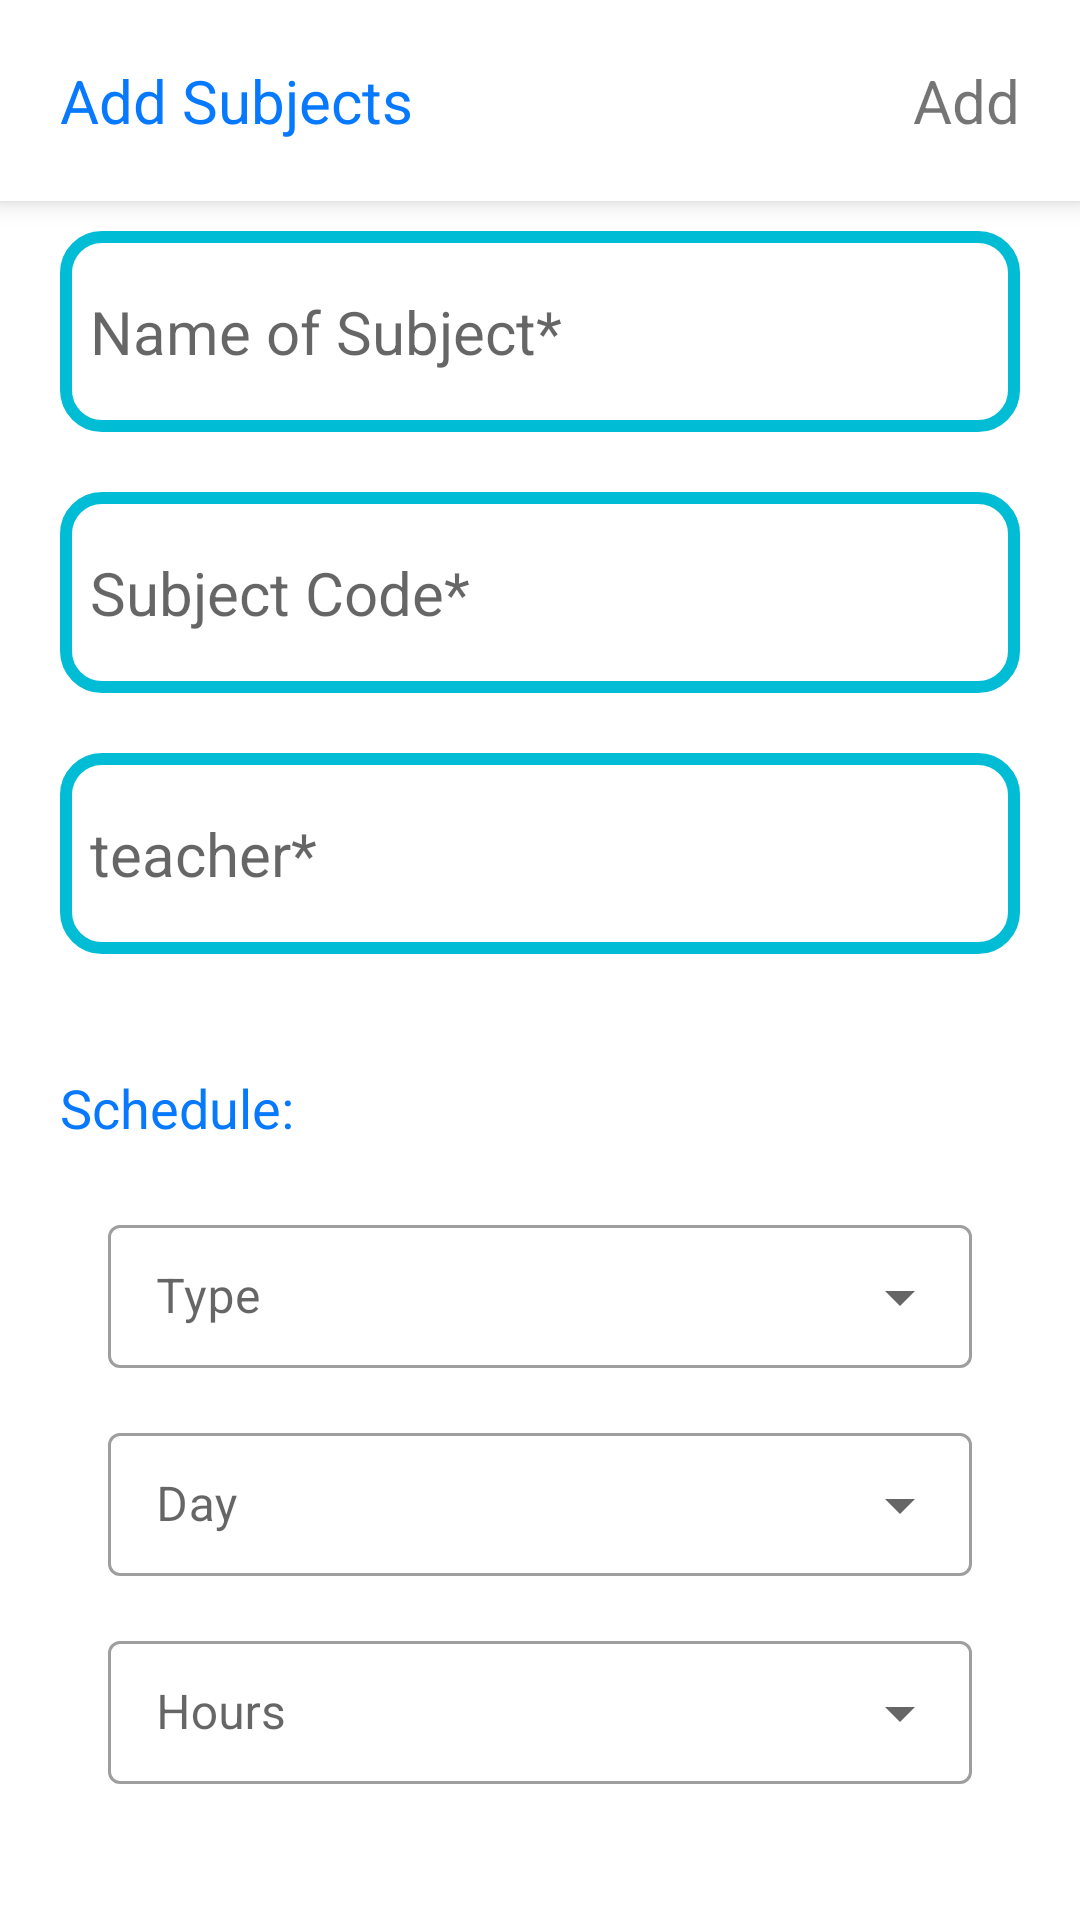

Write the Android layout XML for this screen, with the resource values it uses.
<!-- AndroidManifest.xml: application theme Theme.Stud -->
<!-- res/layout/activity_create.xml -->
<?xml version="1.0" encoding="utf-8"?>
<RelativeLayout xmlns:android="http://schemas.android.com/apk/res/android"
    xmlns:app="http://schemas.android.com/apk/res-auto"
    xmlns:tools="http://schemas.android.com/tools"
    android:layout_width="match_parent"
    android:layout_height="match_parent"
    tools:context=".Create">

    <RelativeLayout
        android:id="@+id/createRelativeLayout1"
        android:layout_width="match_parent"
        android:layout_height="match_parent">


        <RelativeLayout
            android:id="@+id/createLinearLayout1"
            android:layout_width="wrap_content"
            android:layout_height="wrap_content"
            android:elevation="5dp"
            android:background="@color/white"
            >

        <RelativeLayout

            android:layout_width="wrap_content"
            android:layout_marginVertical="20dp"
            android:layout_marginHorizontal="20dp"

            android:layout_height="wrap_content"
            android:orientation="horizontal">

            <TextView
                android:id="@+id/addsub"
                android:layout_width="wrap_content"
                android:layout_height="wrap_content"

                android:layout_weight="1"
                android:text="Add Subjects"
                android:textColor="#0679FF"
                android:textSize="20dp" />

            <TextView
                android:id="@+id/add"
                android:layout_width="wrap_content"
                android:layout_height="wrap_content"
                android:layout_alignParentRight="true"
                android:layout_weight="1"
                android:text="Add"
                android:textSize="20dp" />
        </RelativeLayout>
        </RelativeLayout>


        <LinearLayout
            android:id="@+id/createLinearLayout2"
            android:layout_width="match_parent"
            android:layout_height="280dp"
            android:layout_below="@+id/createLinearLayout1"
            android:layout_marginHorizontal="20dp"
            android:layout_marginTop="10dp"
            android:orientation="vertical">


            <EditText

                android:id="@+id/subject"
                android:layout_width="match_parent"
                android:layout_height="wrap_content"
                android:hint="Name of Subject*"
                android:textSize="20dp"
                android:paddingVertical="20dp"
                android:paddingHorizontal="10dp"
                app:helperText="Required*"
                app:helperTextTextColor="#D2001A"
                android:outlineSpotShadowColor="#9C9696"
                app:counterEnabled="true"
                app:counterMaxLength="20"
                app:endIconMode="clear_text"
                android:background="@drawable/edit_text_border"

                />


            <EditText
                android:layout_marginVertical="20dp"
                android:id="@+id/code"
                android:layout_width="match_parent"
                android:layout_height="wrap_content"
                android:hint="Subject Code*"
                android:background="@drawable/edit_text_border"
                android:textSize="20dp"
                android:paddingVertical="20dp"
                android:paddingHorizontal="10dp"
                app:helperText="Required*"
                app:helperTextTextColor="#D2001A"
                android:outlineSpotShadowColor="#9C9696"
                app:counterEnabled="true"
                app:counterMaxLength="20"
                app:endIconMode="clear_text"

                />



            <EditText

                android:id="@+id/teacher"
                android:layout_width="match_parent"
                android:layout_height="wrap_content"
                android:hint="teacher*"
                android:background="@drawable/edit_text_border"
                android:textSize="20dp"
                android:paddingVertical="20dp"
                android:paddingHorizontal="10dp"
                app:helperText="Required*"
                app:helperTextTextColor="#D2001A"
                android:outlineSpotShadowColor="#9C9696"
                app:counterEnabled="true"
                app:counterMaxLength="20"
                app:endIconMode="clear_text"

                />
        </LinearLayout>

        <TextView
            android:id="@+id/scheduleTextView"
            android:layout_width="wrap_content"
            android:layout_height="wrap_content"
            android:layout_below="@+id/createLinearLayout2"
            android:layout_marginStart="20dp"
            android:text="Schedule:"
            android:textColor="#0679FF"
            android:textSize="18dp" />

        <LinearLayout
            android:id="@+id/createLinearLayout3"
            android:layout_width="match_parent"
            android:layout_height="280dp"
            android:layout_below="@+id/createLinearLayout2"
            android:layout_marginHorizontal="20dp"
            android:layout_marginTop="30dp"
            android:orientation="vertical">

            <com.google.android.material.textfield.TextInputLayout
                android:id="@+id/typeInput"
                style="@style/Widget.MaterialComponents.TextInputLayout.OutlinedBox.Dense.ExposedDropdownMenu"
                android:layout_width="match_parent"
                android:layout_height="wrap_content"
                android:layout_margin="16dp"
                android:hint="@string/type"

                >

                <AutoCompleteTextView
                    android:id="@+id/auto_complete_txt"
                    android:layout_width="match_parent"
                    android:layout_height="wrap_content"
                    android:inputType="none" />
            </com.google.android.material.textfield.TextInputLayout>

            <com.google.android.material.textfield.TextInputLayout
                android:id="@+id/dayInput"
                style="@style/Widget.MaterialComponents.TextInputLayout.OutlinedBox.Dense.ExposedDropdownMenu"
                android:layout_width="match_parent"
                android:layout_height="wrap_content"
                android:layout_marginStart="16dp"
                android:layout_marginEnd="16dp"
                android:hint="@string/day"

                >

                <AutoCompleteTextView
                    android:id="@+id/auto_complete_txt1"
                    android:layout_width="match_parent"
                    android:layout_height="wrap_content"
                    android:inputType="none" />
            </com.google.android.material.textfield.TextInputLayout>

            <com.google.android.material.textfield.TextInputLayout
                android:id="@+id/timeInput"
                style="@style/Widget.MaterialComponents.TextInputLayout.OutlinedBox.Dense.ExposedDropdownMenu"
                android:layout_width="match_parent"
                android:layout_height="wrap_content"
                android:layout_marginStart="16dp"
                android:layout_marginTop="16dp"
                android:layout_marginEnd="16dp"
                android:hint="@string/hours"

                >

                <AutoCompleteTextView
                    android:id="@+id/auto_complete_txt2"
                    android:layout_width="match_parent"
                    android:layout_height="wrap_content"
                    android:inputType="none" />
            </com.google.android.material.textfield.TextInputLayout>

            <TextView
                android:id="@+id/Addday"
                android:visibility="gone"
                android:layout_width="wrap_content"
                android:layout_height="wrap_content"
                android:layout_below="@+id/createLinearLayout2"
                android:layout_marginStart="20dp"
                android:text="Add Another Day"
                android:layout_marginVertical="10dp"
                android:textColor="#0679FF"
                android:textSize="20dp" />


        </LinearLayout>

    </RelativeLayout>

</RelativeLayout>
<!-- resources referenced by this layout -->
<resources>
  <!-- drawable edit_text_border (drawable) -->
  <shape
      xmlns:android="http://schemas.android.com/apk/res/android"
      android:shape="rectangle">
      <solid
          android:color="@android:color/transparent"/>
  
      <corners
          android:bottomRightRadius="12dp"
          android:bottomLeftRadius="12dp"
          android:topLeftRadius="12dp"
          android:topRightRadius="12dp"/>
      <stroke
          android:color="#00BCD4"
          android:width="4dp"/>
  </shape>
  <string name="day">Day</string>
  <string name="hours">Hours</string>
  <string name="type">Type</string>
  <style name="Theme.Stud" parent="Theme.MaterialComponents.DayNight.DarkActionBar">
          
          <item name="colorPrimary">@color/purple_500</item>
          <item name="colorPrimaryVariant">@color/purple_700</item>
          <item name="colorOnPrimary">@color/white</item>
          
          <item name="colorSecondary">@color/teal_200</item>
          <item name="colorSecondaryVariant">@color/teal_700</item>
          <item name="colorOnSecondary">@color/black</item>
          
          <item name="android:statusBarColor" tools:targetApi="l">?attr/colorPrimaryVariant</item>
          
      </style>
  <!-- not gathered from this repository: default colours our renderer supplied (Android Studio template values) -->
  <color name="purple_500">#FF6200EE</color>
  <color name="purple_700">#FF3700B3</color>
  <color name="teal_200">#FF03DAC5</color>
  <color name="teal_700">#FF018786</color>
  <color name="black">#FF000000</color>
  <color name="white">#FFFFFFFF</color>
</resources>
